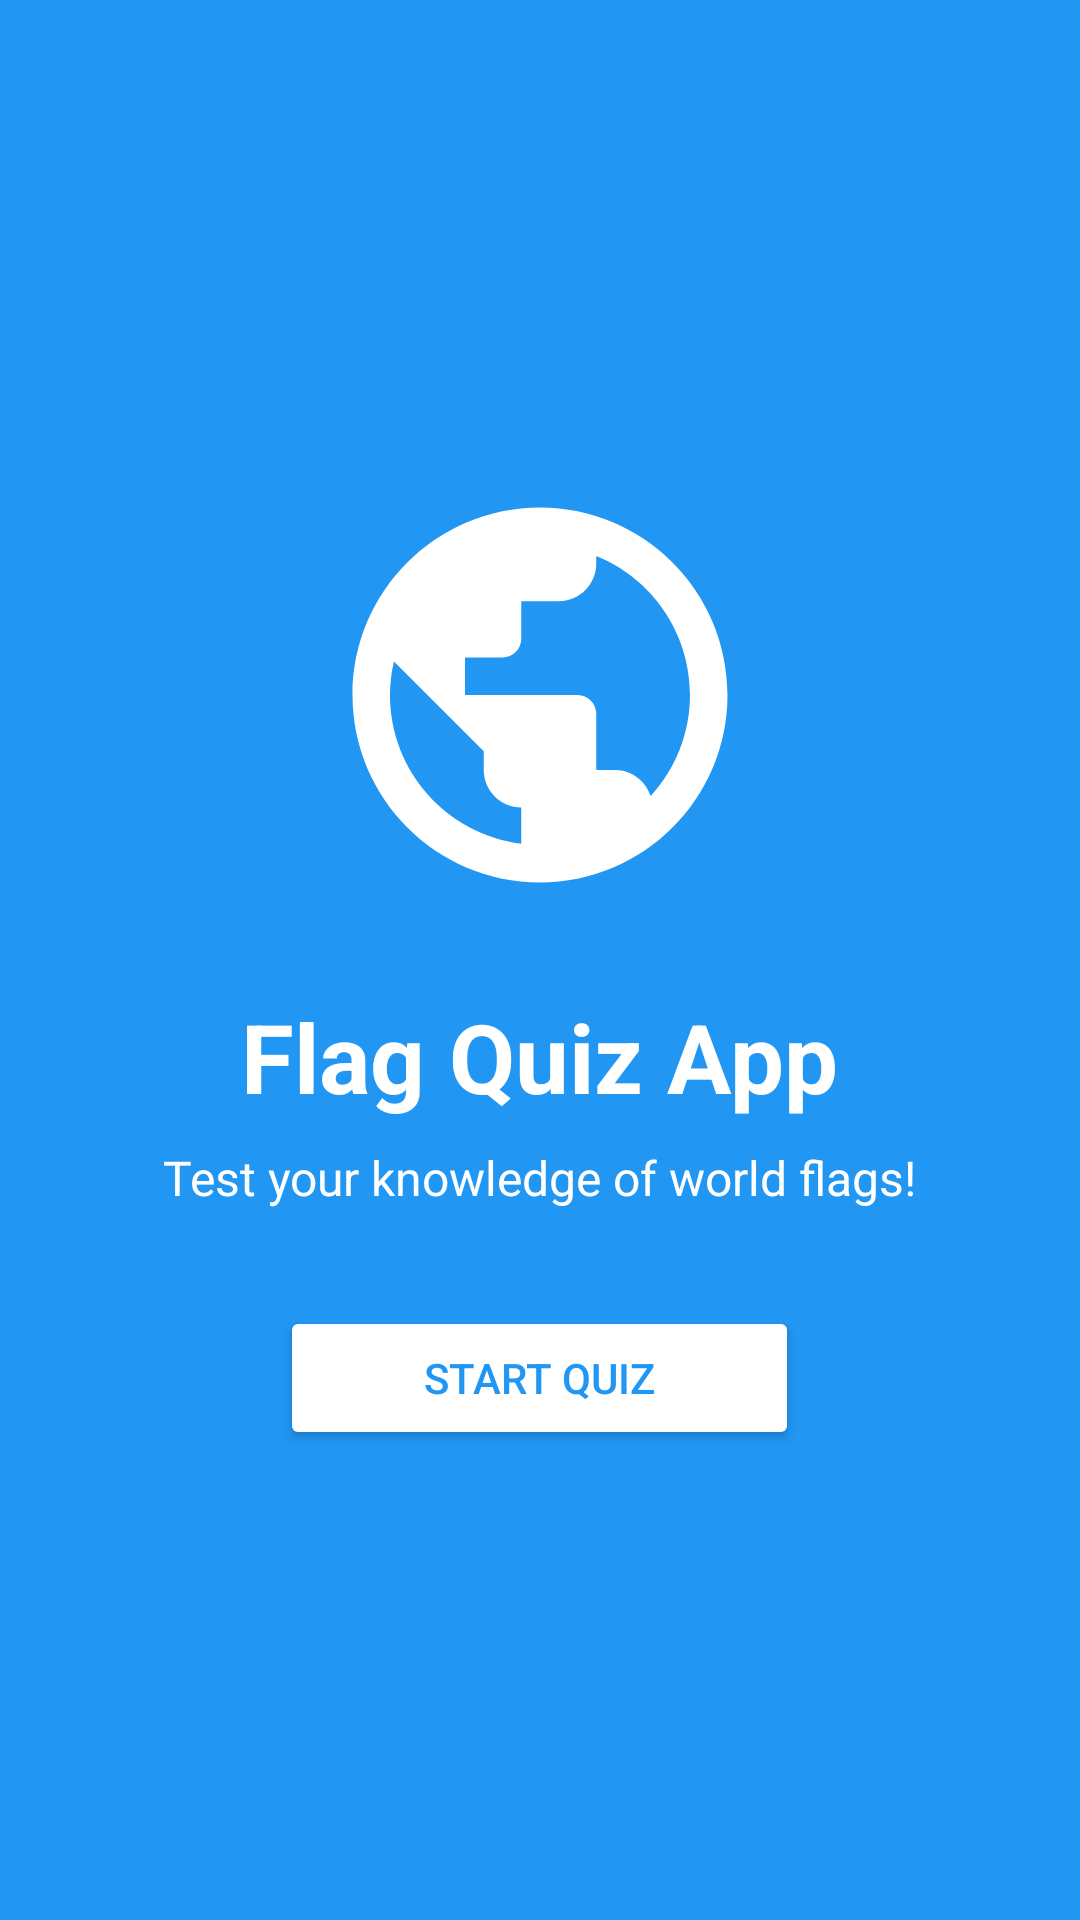

Layout XML and referenced resources for this Android screen:
<!-- AndroidManifest.xml: application theme Theme.FlagQuizApp -->
<!-- res/layout/activity_splash.xml -->
<?xml version="1.0" encoding="utf-8"?>
<RelativeLayout xmlns:android="http://schemas.android.com/apk/res/android"
    android:layout_width="match_parent"
    android:layout_height="match_parent"
    android:background="#2196F3">

    <LinearLayout
        android:layout_width="wrap_content"
        android:layout_height="wrap_content"
        android:layout_centerInParent="true"
        android:gravity="center"
        android:orientation="vertical">

        <ImageView
            android:id="@+id/splashIcon"
            android:layout_width="150dp"
            android:layout_height="150dp"
            android:src="@drawable/ic_earth"
            android:layout_marginBottom="24dp"/>

        <TextView
            android:layout_width="wrap_content"
            android:layout_height="wrap_content"
            android:text="@string/app_name"
            android:textColor="#FFFFFF"
            android:textSize="32sp"
            android:textStyle="bold"/>

        <TextView
            android:layout_width="wrap_content"
            android:layout_height="wrap_content"
            android:layout_marginTop="8dp"
            android:text="@string/test_your_knowledge_of_world_flags"
            android:textColor="#FFFFFF"
            android:textSize="16sp"/>

        <Button
            android:id="@+id/startButton"
            android:layout_width="wrap_content"
            android:layout_height="wrap_content"
            android:layout_marginTop="32dp"
            android:backgroundTint="#FFFFFF"
            android:textColor="#2196F3"
            android:paddingHorizontal="48dp"
            android:text="@string/start_quiz"/>
    </LinearLayout>

</RelativeLayout>
<!-- resources referenced by this layout -->
<resources>
  <!-- drawable ic_earth (drawable) -->
  <?xml version="1.0" encoding="utf-8"?>
  <vector xmlns:android="http://schemas.android.com/apk/res/android"
      android:width="24dp"
      android:height="24dp"
      android:viewportWidth="24"
      android:viewportHeight="24">
      <path
          android:fillColor="#FFFFFF"
          android:pathData="M17.9,17.39C17.64,16.59 16.89,16 16,16H15V13C15,12.45 14.55,12 14,12H8V10H10C10.55,10 11,9.55 11,9V7H13C14.1,7 15,6.1 15,5V4.59C17.93,5.77 20,8.64 20,12C20,14.08 19.2,15.97 17.9,17.39M11,19.93C7.05,19.44 4,16.08 4,12C4,11.38 4.08,10.78 4.21,10.21L9,15V16C9,17.1 9.9,18 11,18M12,2C6.48,2 2,6.48 2,12C2,17.52 6.48,22 12,22C17.52,22 22,17.52 22,12C22,6.48 17.52,2 12,2Z"/>
  </vector>
  <string name="app_name">Flag Quiz App</string>
  <string name="start_quiz">Start Quiz</string>
  <string name="test_your_knowledge_of_world_flags">Test your knowledge of world flags!</string>
  <style name="Theme.FlagQuizApp" parent="Base.Theme.FlagQuizApp" />
  <style name="Base.Theme.FlagQuizApp" parent="Theme.Material3.DayNight.NoActionBar">
          
          
      </style>
</resources>
